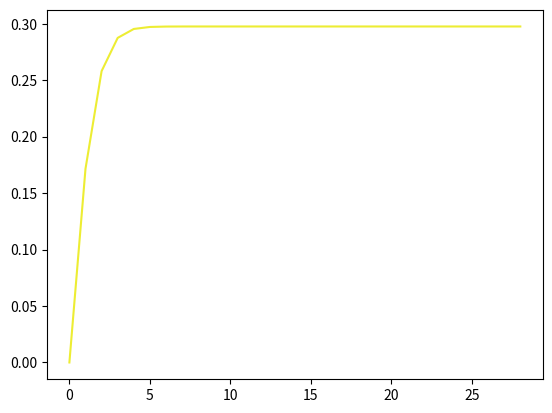

The script that saved this image:
import matplotlib.pyplot as plt
from sympy import *
k = 0
a = []
for x in range(1,30):
    k += Pow( Pow(x,1/x)-1 , x)
    a.append(k)

plt.plot(a, color="#eded33")
plt.show()


x = Symbol('x')
f = Pow ( Pow(x, 1/x)-1, x)

for k in range(1,100):
    a= Sum(f, (x,1,k)).doit()
    print(k,"차 급수",N(a))
